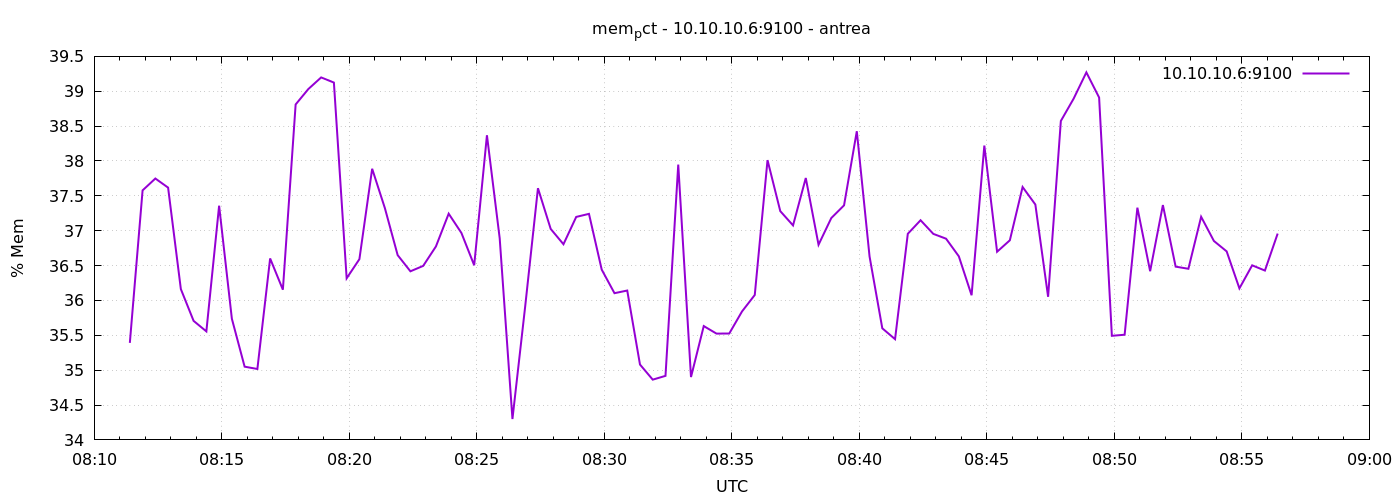

Data behind this chart, as committed beside it:
1777968684	35.39129870971925
1777968714	37.58
1777968744	37.75
1777968774	37.62
1777968804	36.16
1777968834	35.71
1777968864	35.56
1777968894	37.36
1777968924	35.74
1777968954	35.05
1777968984	35.02
1777969014	36.6
1777969044	36.15
1777969074	38.81
1777969104	39.03
1777969134	39.2
1777969164	39.12
1777969194	36.32
1777969224	36.59
1777969254	37.89
1777969284	37.32
1777969314	36.65
1777969344	36.42
1777969374	36.5
1777969404	36.77
1777969434	37.24
1777969464	36.97
1777969494	36.5
1777969524	38.37
1777969554	36.89
1777969584	34.3
1777969614	35.92
1777969644	37.61
1777969674	37.03
1777969704	36.81
1777969734	37.2
1777969764	37.24
1777969794	36.44
1777969824	36.1
1777969854	36.14
1777969884	35.08
1777969914	34.86
1777969944	34.92
1777969974	37.95
1777970004	34.9
1777970034	35.63
1777970064	35.52
1777970094	35.53
1777970124	35.84
1777970154	36.08
1777970184	38.01
1777970214	37.28
1777970244	37.08
1777970274	37.76
1777970304	36.8
1777970334	37.18
1777970364	37.36
1777970394	38.43
1777970424	36.63
1777970454	35.6
1777970484	35.44
... 30 more rows
